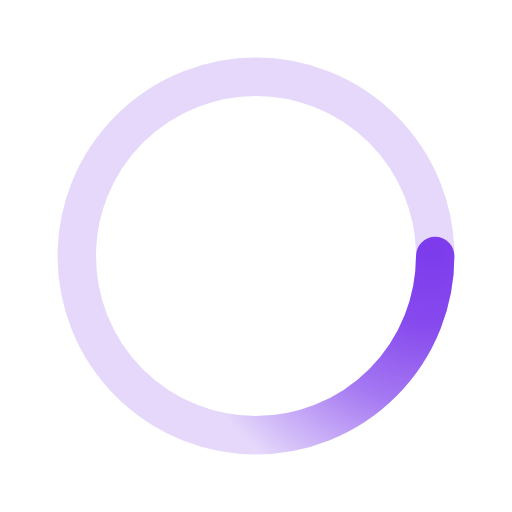
t = 0.00 s
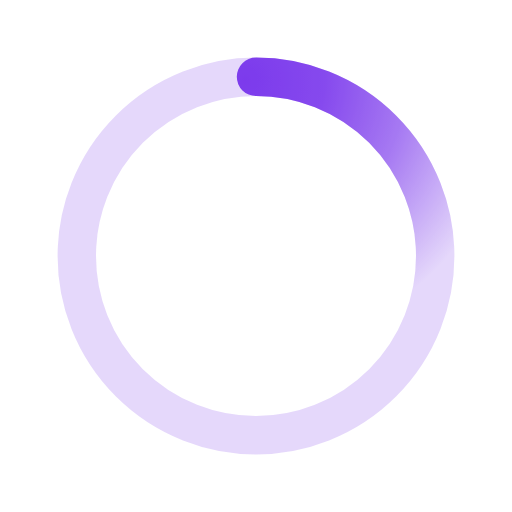
t = 0.50 s
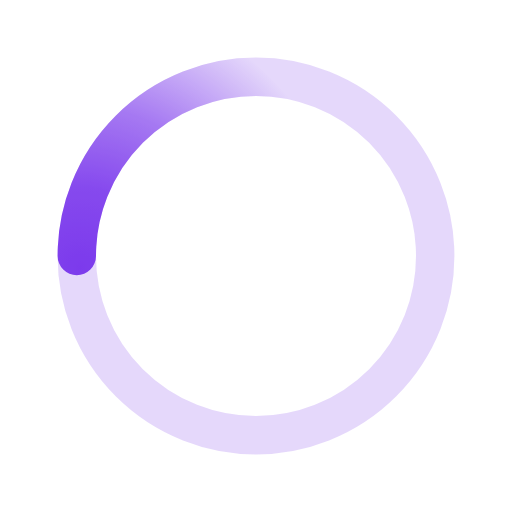
t = 1.00 s
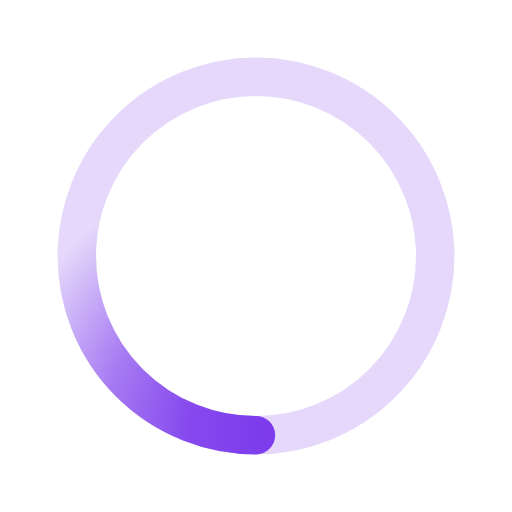
t = 1.50 s

The animated SVG that drew these frames (rendered in a browser with its animation timeline set to each time). Animation: 1 SMIL element (animateTransform=1); one cycle of 2.00 s, repeats indefinitely.

﻿<svg xmlns='http://www.w3.org/2000/svg' viewBox='0 0 200 200'><radialGradient id='a12' cx='.66' fx='.66' cy='.3125' fy='.3125' gradientTransform='scale(1.5)'><stop offset='0' stop-color='#7C3AED'></stop><stop offset='.3' stop-color='#7C3AED' stop-opacity='.9'></stop><stop offset='.6' stop-color='#7C3AED' stop-opacity='.6'></stop><stop offset='.8' stop-color='#7C3AED' stop-opacity='.3'></stop><stop offset='1' stop-color='#7C3AED' stop-opacity='0'></stop></radialGradient><circle transform-origin='center' fill='none' stroke='url(#a12)' stroke-width='15' stroke-linecap='round' stroke-dasharray='200 1000' stroke-dashoffset='0' cx='100' cy='100' r='70'><animateTransform type='rotate' attributeName='transform' calcMode='spline' dur='2' values='360;0' keyTimes='0;1' keySplines='0 0 1 1' repeatCount='indefinite'></animateTransform></circle><circle transform-origin='center' fill='none' opacity='.2' stroke='#7C3AED' stroke-width='15' stroke-linecap='round' cx='100' cy='100' r='70'></circle></svg>